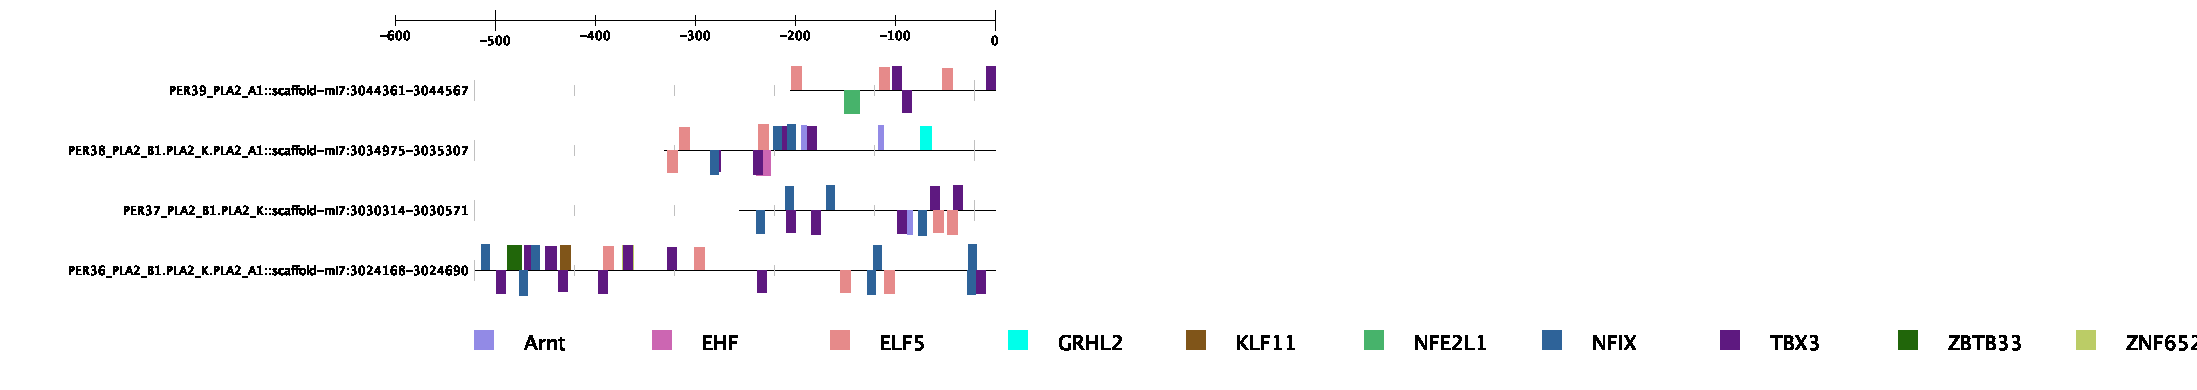

Values plotted in this chart, from the file beside it:
Gene Name, Gene ID, Transcription Factor Name, Transcription Factor ID, Start Position, End Position, Strand, Core Match Score, Matrix Match Score, Sequence
PER39_PLA2_A1::scaffold-mi7:3044361-3044…, 196274, NFE2L1, MA0089.2, 54, 69, -1, 1, 0.897, TCCATGACTCTGCAAG
PER39_PLA2_A1::scaffold-mi7:3044361-3044…, 196274, Arid3a, MA0151.1, 11, 16, 1, 0.97, 0.915, ATCAAT
PER39_PLA2_A1::scaffold-mi7:3044361-3044…, 196274, Arid3a, MA0151.1, 78, 83, 1, 0.936, 0.941, ATGAAA
PER39_PLA2_A1::scaffold-mi7:3044361-3044…, 196274, MEIS1, MA0498.2, 83, 89, 1, 0.888, 0.888, AGGACAG
PER39_PLA2_A1::scaffold-mi7:3044361-3044…, 196274, MEIS1, MA0498.2, 132, 138, -1, 0.896, 0.895, AAGACAT
PER39_PLA2_A1::scaffold-mi7:3044361-3044…, 196274, MEIS1, MA0498.2, 105, 111, -1, 0.888, 0.886, AGGACAC
PER39_PLA2_A1::scaffold-mi7:3044361-3044…, 196274, MEIS1, MA0498.2, 60, 66, -1, 0.857, 0.856, ATGACTC
PER39_PLA2_A1::scaffold-mi7:3044361-3044…, 196274, ELF5, MA0136.2, 1, 11, 1, 1, 0.919, CATAGGAAGTA
PER39_PLA2_A1::scaffold-mi7:3044361-3044…, 196274, ELF5, MA0136.2, 89, 99, 1, 0.944, 0.854, GCAAGGAAAAC
PER39_PLA2_A1::scaffold-mi7:3044361-3044…, 196274, ELF5, MA0136.2, 152, 162, 1, 0.923, 0.85, AAAGGGAACAT
PER39_PLA2_A1::scaffold-mi7:3044361-3044…, 196274, RORC, MA1151.1, 67, 78, 1, 1, 0.913, GGATGCAGGTCA
PER39_PLA2_A1::scaffold-mi7:3044361-3044…, 196274, NR4A1, MA1112.2, 79, 90, 1, 1, 0.915, TGAAAGGACAGC
PER39_PLA2_A1::scaffold-mi7:3044361-3044…, 196274, FOXC2, MA0846.1, 91, 102, 1, 1, 0.883, AAGGAAAACAGC
PER39_PLA2_A1::scaffold-mi7:3044361-3044…, 196274, FOXO4, MA0848.1, 94, 100, 1, 1, 0.873, GAAAACA
PER39_PLA2_A1::scaffold-mi7:3044361-3044…, 196274, Nr1h3::Rxra, MA0494.1, 70, 88, -1, 0.962, 0.891, TGTCCTTTCATGACCTGCA
PER39_PLA2_A1::scaffold-mi7:3044361-3044…, 196274, RORA, MA0071.1, 69, 78, 1, 1, 0.988, ATGCAGGTCA
PER39_PLA2_A1::scaffold-mi7:3044361-3044…, 196274, NFATC1, MA0624.1, 153, 162, -1, 0.954, 0.923, ATGTTCCCTT
PER39_PLA2_A1::scaffold-mi7:3044361-3044…, 196274, NFATC1, MA0624.1, 139, 148, -1, 1, 0.961, GGTTTCCCTA
PER39_PLA2_A1::scaffold-mi7:3044361-3044…, 196274, NFATC1, MA0624.1, 119, 128, -1, 0.954, 0.919, ACGTTCCTGG
PER39_PLA2_A1::scaffold-mi7:3044361-3044…, 196274, NFATC1, MA0624.1, 90, 99, -1, 1, 0.966, GTTTTCCTTG
PER39_PLA2_A1::scaffold-mi7:3044361-3044…, 196274, NFATC1, MA0624.1, 2, 11, -1, 0.948, 0.916, TACTTCCTAT
PER39_PLA2_A1::scaffold-mi7:3044361-3044…, 196274, ZNF341, MA1655.1, 94, 105, 1, 1, 0.944, GAAAACAGCCCG
PER39_PLA2_A1::scaffold-mi7:3044361-3044…, 196274, SOX9, MA0077.1, 13, 21, 1, 1, 0.92, CAATTGTGA
PER39_PLA2_A1::scaffold-mi7:3044361-3044…, 196274, SOX9, MA0077.1, 10, 18, -1, 0.9, 0.892, CAATTGATA
PER39_PLA2_A1::scaffold-mi7:3044361-3044…, 196274, TBX3, MA1566.1, 102, 111, 1, 0.965, 0.903, CCCGTGTCCT
PER39_PLA2_A1::scaffold-mi7:3044361-3044…, 196274, TBX3, MA1566.1, 196, 205, 1, 0.956, 0.907, ACAGTGTGCC
PER39_PLA2_A1::scaffold-mi7:3044361-3044…, 196274, TBX3, MA1566.1, 112, 121, -1, 0.893, 0.856, TGGGTGGGTT
PER39_PLA2_A1::scaffold-mi7:3044361-3044…, 196274, NR4A2, MA0160.1, 72, 79, 1, 1, 0.922, CAGGTCAT
PER39_PLA2_A1::scaffold-mi7:3044361-3044…, 196274, NR4A2, MA0160.1, 82, 89, 1, 0.926, 0.91, AAGGACAG
PER39_PLA2_A1::scaffold-mi7:3044361-3044…, 196274, NR4A2, MA0160.1, 105, 112, -1, 0.926, 0.914, TAGGACAC
PER38_PLA2_B1.PLA2_K.PLA2_A1::scaffold-m…, 196275, RORA, MA0071.1, 264, 273, 1, 1, 0.979, TTTAAGGTCA
PER38_PLA2_B1.PLA2_K.PLA2_A1::scaffold-m…, 196275, RORA, MA0071.1, 10, 19, -1, 1, 0.86, CACTCGGTCA
PER38_PLA2_B1.PLA2_K.PLA2_A1::scaffold-m…, 196275, EHF, MA0598.3, 92, 106, -1, 1, 0.997, TTCACTTCCTGGTGT
PER38_PLA2_B1.PLA2_K.PLA2_A1::scaffold-m…, 196275, Arnt, MA0004.1, 137, 142, 1, 1, 0.928, AACGTG
PER38_PLA2_B1.PLA2_K.PLA2_A1::scaffold-m…, 196275, Arnt, MA0004.1, 214, 219, 1, 1, 0.928, AACGTG
PER38_PLA2_B1.PLA2_K.PLA2_A1::scaffold-m…, 196275, SOX10, MA0442.2, 234, 244, -1, 1, 0.988, ACCACAAAGCC
PER38_PLA2_B1.PLA2_K.PLA2_A1::scaffold-m…, 196275, GRHL1, MA0647.1, 256, 267, 1, 0.902, 0.943, AAAACTGGTTTA
PER38_PLA2_B1.PLA2_K.PLA2_A1::scaffold-m…, 196275, GRHL1, MA0647.1, 256, 267, -1, 0.901, 0.934, TAAACCAGTTTT
PER38_PLA2_B1.PLA2_K.PLA2_A1::scaffold-m…, 196275, SPDEF, MA0686.1, 157, 167, -1, 1, 0.933, CCCCGGATGTC
PER38_PLA2_B1.PLA2_K.PLA2_A1::scaffold-m…, 196275, NR4A2, MA0160.1, 267, 274, 1, 1, 1, AAGGTCAC
PER38_PLA2_B1.PLA2_K.PLA2_A1::scaffold-m…, 196275, NR4A2, MA0160.1, 289, 296, -1, 0.908, 0.865, CAGGGCAG
PER38_PLA2_B1.PLA2_K.PLA2_A1::scaffold-m…, 196275, NR4A2, MA0160.1, 146, 153, -1, 0.926, 0.945, AAGGACAC
PER38_PLA2_B1.PLA2_K.PLA2_A1::scaffold-m…, 196275, SOX9, MA0077.1, 116, 124, 1, 1, 0.923, CAATTGTGT
PER38_PLA2_B1.PLA2_K.PLA2_A1::scaffold-m…, 196275, SOX9, MA0077.1, 186, 194, -1, 1, 0.868, ATATTGTCC
PER38_PLA2_B1.PLA2_K.PLA2_A1::scaffold-m…, 196275, SOX9, MA0077.1, 113, 121, -1, 1, 0.917, CAATTGTGG
PER38_PLA2_B1.PLA2_K.PLA2_A1::scaffold-m…, 196275, NFATC1, MA0624.1, 3, 12, 1, 1, 0.963, TCTTTCCTGA
PER38_PLA2_B1.PLA2_K.PLA2_A1::scaffold-m…, 196275, NFATC1, MA0624.1, 95, 104, -1, 0.948, 0.91, CACTTCCTGG
PER38_PLA2_B1.PLA2_K.PLA2_A1::scaffold-m…, 196275, NFATC1, MA0624.1, 16, 25, -1, 1, 0.995, TATTTCCACT
PER38_PLA2_B1.PLA2_K.PLA2_A1::scaffold-m…, 196275, Creb3l2, MA0608.1, 136, 144, -1, 1, 0.86, GTCACGTTG
PER38_PLA2_B1.PLA2_K.PLA2_A1::scaffold-m…, 196275, GRHL2, MA1105.2, 256, 267, 1, 0.883, 0.923, AAAACTGGTTTA
PER38_PLA2_B1.PLA2_K.PLA2_A1::scaffold-m…, 196275, TBX3, MA1566.1, 118, 127, 1, 0.953, 0.89, ATTGTGTAGC
PER38_PLA2_B1.PLA2_K.PLA2_A1::scaffold-m…, 196275, TBX3, MA1566.1, 143, 152, 1, 0.953, 0.893, ACTGTGTCCT
PER38_PLA2_B1.PLA2_K.PLA2_A1::scaffold-m…, 196275, TBX3, MA1566.1, 89, 98, -1, 1, 0.941, CTGGTGTTGC
PER38_PLA2_B1.PLA2_K.PLA2_A1::scaffold-m…, 196275, TBX3, MA1566.1, 47, 56, -1, 0.871, 0.851, GCAGTGCCAC
PER38_PLA2_B1.PLA2_K.PLA2_A1::scaffold-m…, 196275, Tcfcp2l1, MA0145.2, 283, 296, 1, 0.918, 0.885, CCGGGACTGCCCTG
PER38_PLA2_B1.PLA2_K.PLA2_A1::scaffold-m…, 196275, Tcfcp2l1, MA0145.2, 250, 263, -1, 1, 0.861, CCAGTTTTTTCTTG
PER38_PLA2_B1.PLA2_K.PLA2_A1::scaffold-m…, 196275, Ddit3::Cebpa, MA0019.1, 38, 49, -1, 1, 0.866, CACTGCAAACCC
PER38_PLA2_B1.PLA2_K.PLA2_A1::scaffold-m…, 196275, ZNF341, MA1655.1, 67, 78, 1, 1, 0.927, GATAACAGCAGT
PER38_PLA2_B1.PLA2_K.PLA2_A1::scaffold-m…, 196275, ZNF341, MA1655.1, 105, 116, 1, 1, 0.995, AAGAACAGCCAC
PER38_PLA2_B1.PLA2_K.PLA2_A1::scaffold-m…, 196275, ZBTB26, MA1579.1, 297, 311, -1, 1, 0.951, AAATCCAGACATGGG
... 122 more rows
